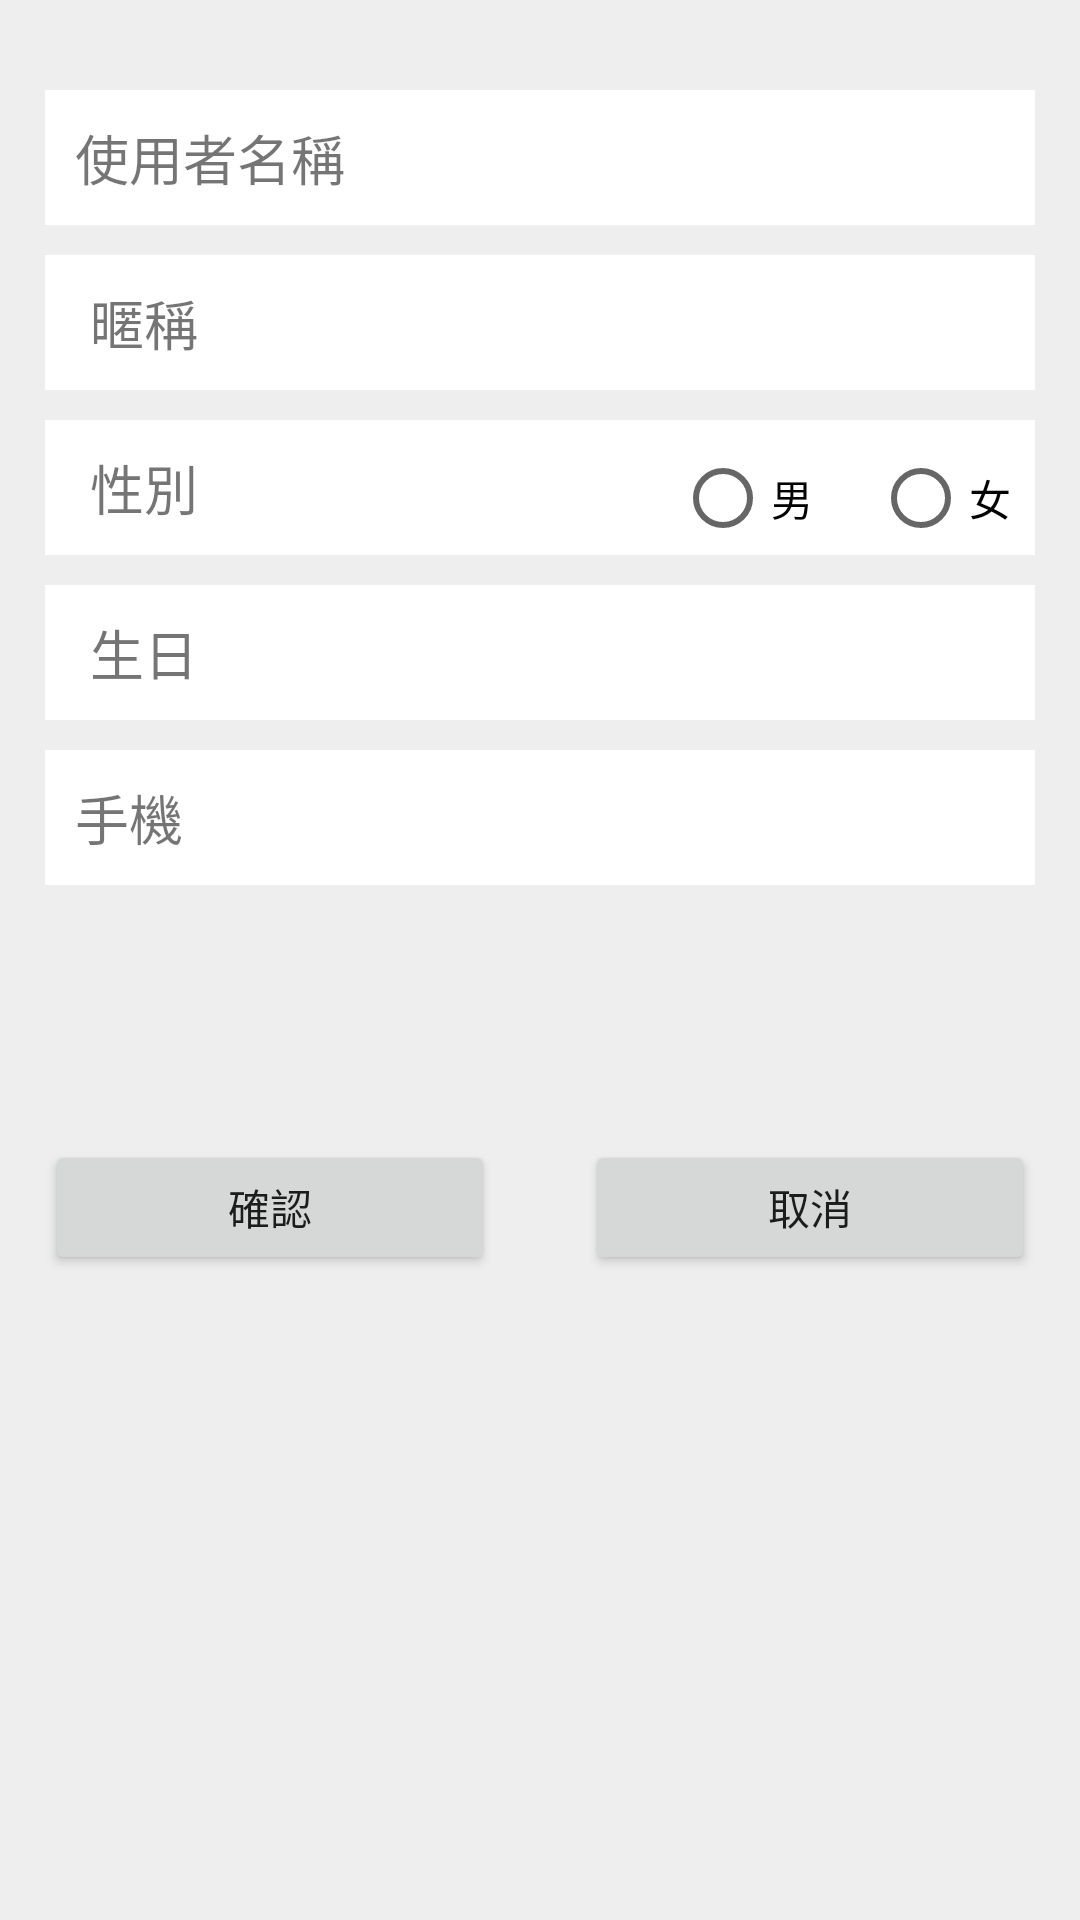

This screen was rendered from an Android layout file. Write that file and the resources it references.
<!-- AndroidManifest.xml: application theme AppTheme -->
<!-- res/layout/ast_memberlist.xml -->
<?xml version="1.0" encoding="utf-8"?>
<RelativeLayout xmlns:android="http://schemas.android.com/apk/res/android"
    android:layout_width="match_parent"
    android:layout_height="match_parent"
    android:background="#0C000000">

    <ScrollView
        android:layout_width="match_parent"
        android:layout_height="match_parent">

        <RelativeLayout
            android:layout_width="match_parent"
            android:layout_height="match_parent">


            <TextView
                android:id="@+id/ast_memberlist_t001"
                android:layout_width="150dp"
                android:layout_height="45dp"
                android:layout_marginStart="@dimen/padding15"
                android:layout_marginTop="30dp"
                android:background="@color/White"
                android:gravity="center_vertical"
                android:paddingStart="@dimen/padding10"
                android:text="@string/ast_more_login_account"
                android:textSize="18sp" />

            <TextView
                android:id="@+id/ast_memberlist_e001"
                android:layout_width="match_parent"
                android:layout_height="45dp"
                android:layout_alignTop="@+id/ast_memberlist_t001"
                android:layout_marginStart="0dp"
                android:layout_marginTop="0dp"
                android:layout_marginEnd="@dimen/padding15"
                android:layout_toEndOf="@+id/ast_memberlist_t001"
                android:autofillHints=""
                android:background="@color/White"
                android:backgroundTint="@android:color/background_light"
                android:ems="10"
                android:gravity="center|center_vertical"
                android:inputType="textWebEditText"
                android:textSize="18sp" />

            <TextView
                android:id="@+id/ast_memberlist_t003"
                android:layout_width="150dp"
                android:layout_height="45dp"
                android:layout_below="@+id/ast_memberlist_t001"
                android:layout_alignParentStart="true"
                android:layout_marginStart="@dimen/padding15"
                android:layout_marginTop="10dp"
                android:background="@color/White"
                android:gravity="center_vertical"
                android:paddingStart="@dimen/padding15"

                android:text="@string/ast_memberlist_name"
                android:textSize="18sp" />

            <TextView
                android:id="@+id/ast_memberlist_e003"
                android:layout_width="match_parent"
                android:layout_height="45dp"
                android:layout_alignTop="@+id/ast_memberlist_t003"
                android:layout_marginStart="0dp"
                android:layout_marginTop="0dp"
                android:layout_marginEnd="@dimen/padding15"
                android:layout_toEndOf="@+id/ast_memberlist_t003"
                android:background="@color/White"
                android:backgroundTint="@android:color/background_light"
                android:ems="10"
                android:gravity="center|center_vertical"
                android:importantForAutofill="no"
                android:inputType="date"
                android:textSize="18sp"
                android:visibility="visible" />

            <TextView
                android:id="@+id/ast_memberlist_t004"
                android:layout_width="150dp"
                android:layout_height="45dp"
                android:layout_below="@+id/ast_memberlist_t003"
                android:layout_alignParentStart="true"
                android:layout_marginStart="@dimen/padding15"
                android:layout_marginTop="10dp"
                android:background="@color/White"
                android:gravity="center_vertical"
                android:paddingStart="@dimen/padding15"

                android:text="@string/ast_memberlist_sex"
                android:textSize="18sp" />

            <TextView
                android:id="@+id/ast_memberlist_e004"
                android:layout_width="match_parent"
                android:layout_height="45dp"
                android:layout_alignTop="@+id/ast_memberlist_t004"
                android:layout_marginStart="0dp"
                android:layout_marginTop="0dp"
                android:layout_marginEnd="@dimen/padding15"
                android:layout_toEndOf="@+id/ast_memberlist_t004"
                android:background="@color/White"
                android:backgroundTint="@android:color/background_light"
                android:ems="10"
                android:gravity="center_vertical"
                android:importantForAutofill="no"
                android:inputType="numberDecimal"
                android:textSize="18sp" />

            <TextView
                android:id="@+id/ast_memberlist_t005"
                android:layout_width="150dp"
                android:layout_height="45dp"
                android:layout_below="@+id/ast_memberlist_t004"
                android:layout_alignParentStart="true"
                android:layout_marginStart="@dimen/padding15"
                android:layout_marginTop="10dp"
                android:background="@color/White"
                android:gravity="center_vertical"
                android:paddingStart="@dimen/padding15"

                android:text="@string/ast_memberlist_bitrh"
                android:textSize="18sp" />

            <TextView
                android:id="@+id/ast_memberlist_e005"
                android:layout_width="match_parent"
                android:layout_height="45dp"
                android:layout_alignTop="@+id/ast_memberlist_t005"
                android:layout_marginStart="0dp"
                android:layout_marginTop="0dp"
                android:layout_marginEnd="@dimen/padding15"
                android:layout_toEndOf="@+id/ast_memberlist_t005"
                android:background="@color/White"
                android:backgroundTint="@android:color/background_light"
                android:ems="10"
                android:gravity="center|center_vertical"
                android:inputType="textPostalAddress"
                android:textSize="18sp" />

            <TextView
                android:id="@+id/ast_memberlist_t007"
                android:layout_width="150dp"
                android:layout_height="45dp"
                android:layout_below="@+id/ast_memberlist_t005"
                android:layout_alignParentStart="true"
                android:layout_marginStart="15dp"
                android:layout_marginTop="10dp"
                android:background="@color/White"
                android:gravity="center_vertical"
                android:paddingStart="@dimen/padding10"

                android:text="@string/ast_memberlist_phone"
                android:textSize="18sp" />

            <TextView
                android:id="@+id/ast_memberlist_e008"
                android:layout_width="match_parent"
                android:layout_height="45dp"
                android:layout_alignTop="@+id/ast_memberlist_t007"
                android:layout_marginStart="0dp"
                android:layout_marginTop="0dp"
                android:layout_marginEnd="@dimen/padding15"
                android:layout_toEndOf="@+id/ast_memberlist_t007"
                android:background="@color/White"
                android:backgroundTint="@android:color/background_light"
                android:ems="10"
                android:gravity="center|center_vertical"
                android:inputType="textEmailAddress"
                android:textSize="18sp" />

            <RadioGroup
                android:id="@+id/radiosex"
                android:layout_width="wrap_content"
                android:layout_height="wrap_content"
                android:layout_alignTop="@+id/ast_memberlist_e004"
                android:layout_marginStart="30dp"
                android:layout_marginTop="10dp"
                android:layout_toEndOf="@+id/ast_memberlist_t004"
                android:orientation="horizontal">

                <RadioButton
                    android:id="@+id/radioman"
                    android:layout_width="wrap_content"
                    android:layout_height="wrap_content"
                    android:layout_marginStart="30dp"
                    android:layout_marginTop="0dp"
                    android:text="@string/radioman" />

                <RadioButton
                    android:id="@+id/radiowoman"
                    android:layout_width="wrap_content"
                    android:layout_height="wrap_content"
                    android:layout_marginStart="20dp"
                    android:layout_marginTop="0dp"
                    android:text="@string/radiowoman" />
            </RadioGroup>

            <Button
                android:id="@+id/ast_memberlist_btnOK"
                android:layout_width="150dp"
                android:layout_height="45dp"
                android:layout_below="@+id/ast_memberlist_t007"
                android:layout_alignStart="@+id/ast_memberlist_t007"
                android:layout_marginStart="0dp"
                android:layout_marginTop="85dp"
                android:text="@string/ast_point_b002" />

            <Button
                android:id="@+id/ast_memberlist_btnCancel"
                android:layout_width="150dp"
                android:layout_height="45dp"
                android:layout_below="@+id/ast_memberlist_e008"
                android:layout_alignParentEnd="true"
                android:layout_marginTop="85dp"
                android:layout_marginEnd="15dp"
                android:text="@string/ast_more_login_canclebtn" />

        </RelativeLayout>
    </ScrollView>

</RelativeLayout>
<!-- resources referenced by this layout -->
<resources>
  <color name="White">#ffffff</color>
  <dimen name="padding10">10dp</dimen>
  <dimen name="padding15">15dp</dimen>
  <string name="ast_memberlist_bitrh">生日</string>
  <string name="ast_memberlist_name">暱稱</string>
  <string name="ast_memberlist_phone">手機</string>
  <string name="ast_memberlist_sex">性別</string>
  <string name="ast_more_login_account">使用者名稱</string>
  <string name="ast_more_login_canclebtn">取消</string>
  <string name="ast_point_b002">確認</string>
  <string name="radioman">男</string>
  <string name="radiowoman">女</string>
  <style name="AppTheme" parent="Theme.AppCompat.Light.DarkActionBar">
          
          <item name="colorPrimary">@color/colorPrimary</item>
          <item name="colorPrimaryDark">@color/colorPrimaryDark</item>
          <item name="colorAccent">@color/colorAccent</item>
      </style>
  <color name="colorPrimary">#2C302E</color>
  <color name="colorPrimaryDark">#343D4A</color>
  <color name="colorAccent">#FF4081</color>
</resources>
